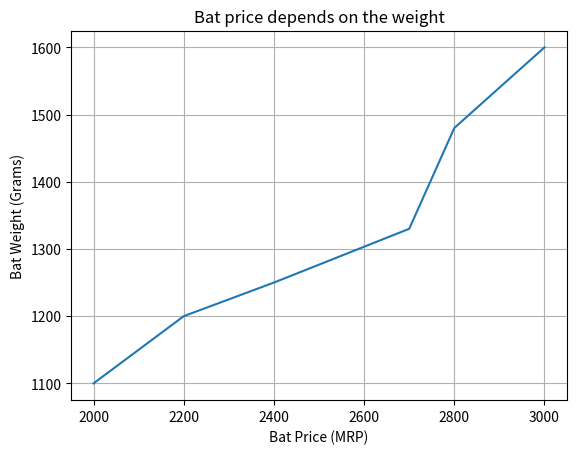

Write the Python code that produced this figure.
import matplotlib.pyplot as plt
import pandas as pd

data = {
    'cricket_bat': ['SG', 'BDM', 'SS', 'GM', 'Kookaburra', 'Spartan'],
    'mrp': [2000, 2200, 2400, 2700, 2800, 3000],
    'weight_grams': [1100, 1200, 1250, 1330, 1480, 1600]
}

df = pd.DataFrame(data)

plt.plot(df['mrp'], df['weight_grams'])
plt.xlabel('Bat Price (MRP)')
plt.ylabel('Bat Weight (Grams)')
plt.grid()
plt.title('Bat price depends on the weight')
plt.show()